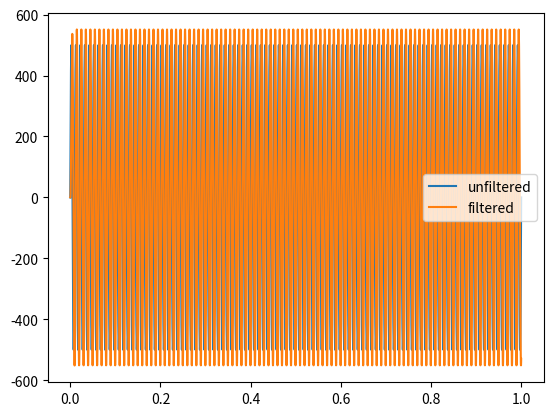

Write the Python code that produced this figure.
# float lowFloat(float* x, float* y, Coeff* coeffs){
#     return (.0001)*(x[0]) + (.0002)*(x[-1]) + (.0001)*(x[-2]) - (-1.9752)*(y[-1]) - (0.9755)*(y[-2]);
# } 

import math
import numpy as np
from matplotlib import pyplot as plt

freq = 100
amplitude = 500
FS = 44100
LEN = 1
SAMPLE_SIZE = math.floor(FS*LEN)


time = np.linspace(0, LEN, SAMPLE_SIZE)
unfiltered = amplitude* np.sin(2*np.pi*freq*time) 

filtered = [0.0]*SAMPLE_SIZE
for i in range(2, len(unfiltered)):
    filtered[i] = .0001*unfiltered[i] + .0002*unfiltered[i-1] + .0001*unfiltered[i-2] - (-1.9752)*filtered[i-1] - (0.9755)*filtered[i-2]



plt.plot(time, unfiltered, label='unfiltered')
plt.plot(time, filtered, label='filtered')
plt.legend()
plt.savefig('output.png')
print(unfiltered)

# unfiltered = math.sin(input)
